Run: headless pygame with SDL's dummy video driver; simulated clock (each Clock.tick advances the game by its frame time, no real sleeping); random seed 0; keys injected as events and as key.get_pressed() state; no mouse input.
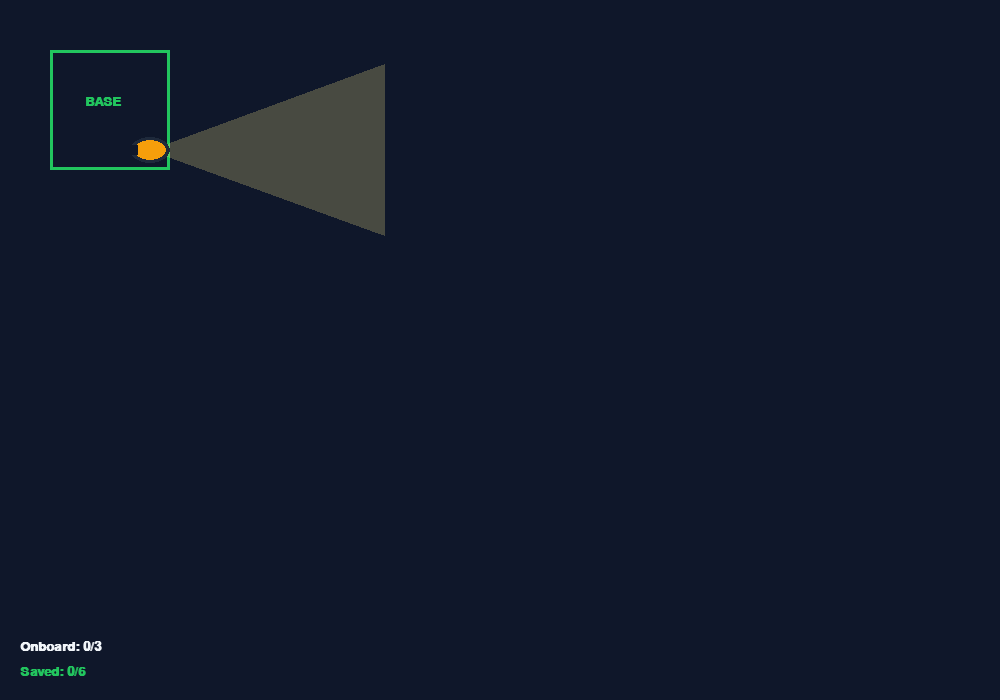
Frame 1 of 4 · flips 1–60 · no input
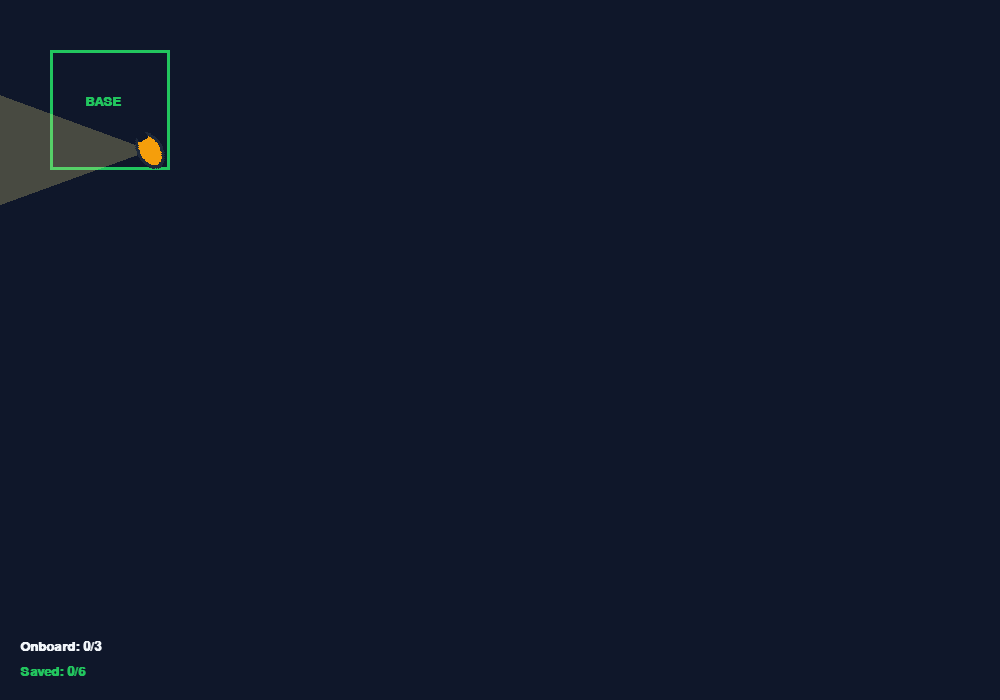
Frame 2 of 4 · flips 61–180 · tapped SPACE, RETURN · held RIGHT (→), D
Frame 3 of 4 · flips 181–300 · held DOWN (↓), S · screen unchanged from frame 2, image omitted
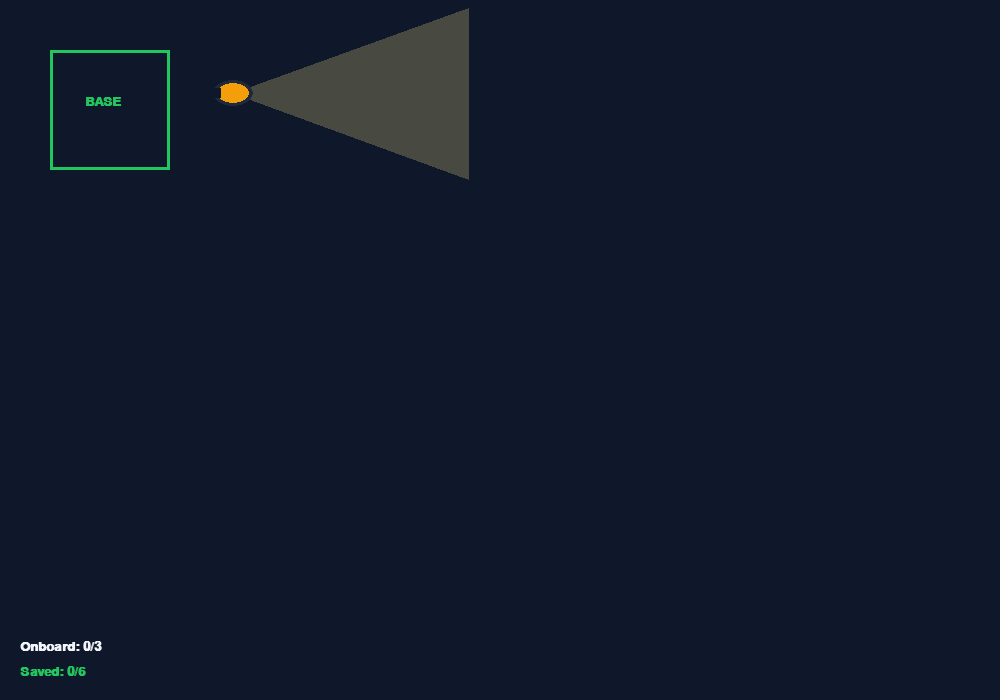
Frame 4 of 4 · flips 301–420 · held LEFT (←), A, UP (↑), W

The pygame program that drew these frames:

import pygame
import math
import random

# --- הגדרות קבועות ---
SCREEN_WIDTH = 1000
SCREEN_HEIGHT = 700
FPS = 60

# צבעים
WATER_COLOR = (15, 23, 42)         # מים כהים (לילה)
HOVER_COLOR = (245, 158, 11)       # כתום חילוץ
SPOTLIGHT_COLOR = (254, 240, 138)  # צהוב אור
SURVIVOR_COLOR = (239, 68, 68)     # אדום ניצול
BASE_COLOR = (34, 197, 94)         # ירוק בסיס בטוח
TEXT_COLOR = (241, 245, 249)

class Survivor:
    def __init__(self, x, y):
        self.x = x
        self.y = y
        self.rescued = False

class HovercraftRescue:
    def __init__(self):
        pygame.init()
        pygame.joystick.init()

        self.screen = pygame.display.set_mode((SCREEN_WIDTH, SCREEN_HEIGHT))
        pygame.display.set_caption("Hovercraft Rescue - Night Search")
        self.clock = pygame.time.Clock()
        self.font = pygame.font.SysFont("Arial", 20, bold=True)
        self.title_font = pygame.font.SysFont("Arial", 32, bold=True)

        # בדיקת ג'ויסטיק
        self.joystick = None
        if pygame.joystick.get_count() > 0:
            self.joystick = pygame.joystick.Joystick(0)
            self.joystick.init()
            print(f"ג'ויסטיק מחובר: {self.joystick.get_name()}")

        # פיזיקת רחפת
        self.x = 150.0
        self.y = 150.0
        self.vel_x = 0.0
        self.vel_y = 0.0
        self.heading_angle = 0.0   # כיוון החרטום (מעלות)
        self.spotlight_angle = 0.0 # זווית הזרקור ביחס לחרטום (מעלות)
        
        self.thrust = 0.0
        self.max_speed = 7.0
        self.drag = 0.985          # חיכוך מים נמוך מאוד (החלקה)

        # ניצולים ובסיס
        self.survivors = [Survivor(random.randint(300, 900), random.randint(100, 600)) for _ in range(6)]
        self.onboard_survivors = 0
        self.saved_survivors = 0
        self.base_rect = pygame.Rect(50, 50, 120, 120)

    def handle_input(self):
        turn_speed = 3.5
        thrust_accel = 0.15

        if self.joystick:
            axis_x = self.joystick.get_axis(0) # פנייה
            axis_y = self.joystick.get_axis(1) # דחף קדימה/אחורה

            deadzone = 0.1
            if abs(axis_x) > deadzone:
                self.heading_angle += axis_x * turn_speed
            
            if abs(axis_y) > deadzone:
                # דחיפה קדימה (axis_y שלילי ב-Pygame)
                forward_thrust = -axis_y
                rad = math.radians(self.heading_angle)
                self.vel_x += math.cos(rad) * forward_thrust * thrust_accel
                self.vel_y += math.sin(rad) * forward_thrust * thrust_accel

            # Twist (ציר 2) - כיוון הזרקור באופן עצמאי!
            if self.joystick.get_numaxes() > 2:
                twist = self.joystick.get_axis(2)
                if abs(twist) > deadzone:
                    self.spotlight_angle += twist * 4.0

        else:
            # גיבוי מקלדת
            keys = pygame.key.get_pressed()
            if keys[pygame.K_LEFT]: self.heading_angle -= turn_speed
            if keys[pygame.K_RIGHT]: self.heading_angle += turn_speed
            if keys[pygame.K_UP]:
                rad = math.radians(self.heading_angle)
                self.vel_x += math.cos(rad) * thrust_accel
                self.vel_y += math.sin(rad) * thrust_accel

            if keys[pygame.K_a]: self.spotlight_angle -= 4.0
            if keys[pygame.K_d]: self.spotlight_angle += 4.0

    def update_physics(self):
        # תנועה וחיכוך
        self.x += self.vel_x
        self.y += self.vel_y
        
        self.vel_x *= self.drag
        self.vel_y *= self.drag

        # גבולות מסך
        self.x = max(20, min(SCREEN_WIDTH - 20, self.x))
        self.y = max(20, min(SCREEN_HEIGHT - 20, self.y))

        # בדיקת איסוף ניצולים
        hover_rect = pygame.Rect(self.x - 20, self.y - 20, 40, 40)
        for s in self.survivors:
            if not s.rescued and hover_rect.collidepoint(s.x, s.y):
                if self.onboard_survivors < 3: # מקסימום 3 ברחפת בבת אחת
                    s.rescued = True
                    self.onboard_survivors += 1

        # הורדת ניצולים בבסיס
        if hover_rect.colliderect(self.base_rect) and self.onboard_survivors > 0:
            self.saved_survivors += self.onboard_survivors
            self.onboard_survivors = 0

    def draw(self):
        self.screen.fill(WATER_COLOR)

        # 1. ציור הבסיס (Safety Zone)
        pygame.draw.rect(self.screen, BASE_COLOR, self.base_rect, 3)
        base_txt = self.font.render("BASE", True, BASE_COLOR)
        self.screen.blit(base_txt, (self.base_rect.x + 35, self.base_rect.y + 45))

        # 2. ציור הזרקור (Spotlight Cone)
        total_spotlight_deg = self.heading_angle + self.spotlight_angle
        spot_rad = math.radians(total_spotlight_deg)
        
        cone_length = 250
        cone_width = 0.35 # רדיאנים (זווית פיזור)
        
        p1 = (self.x, self.y)
        p2 = (self.x + math.cos(spot_rad - cone_width) * cone_length, self.y + math.sin(spot_rad - cone_width) * cone_length)
        p3 = (self.x + math.cos(spot_rad + cone_width) * cone_length, self.y + math.sin(spot_rad + cone_width) * cone_length)

        # משטח שקוף לאור הזרקור
        spot_surface = pygame.Surface((SCREEN_WIDTH, SCREEN_HEIGHT), pygame.SRCALPHA)
        pygame.draw.polygon(spot_surface, (254, 240, 138, 60), [p1, p2, p3])
        self.screen.blit(spot_surface, (0, 0))

        # 3. ציור ניצולים במים (נחשפים כשהם באור או קרובים)
        for s in self.survivors:
            if not s.rescued:
                # בדיקה אם הניצול בתוך הזרקור
                dist = math.hypot(s.x - self.x, s.y - self.y)
                angle_to_s = math.degrees(math.atan2(s.y - self.y, s.x - self.x))
                angle_diff = (angle_to_s - total_spotlight_deg + 180) % 360 - 180

                # ציור רק אם קרוב או בתוך אלומת האור
                if dist < 80 or (dist < cone_length and abs(angle_diff) < 22):
                    pygame.draw.circle(self.screen, SURVIVOR_COLOR, (int(s.x), int(s.y)), 6)
                    pygame.draw.circle(self.screen, (255, 255, 255), (int(s.x), int(s.y)), 8, 1)

        # 4. ציור הרחפת
        hover_surface = pygame.Surface((40, 26), pygame.SRCALPHA)
        # כרית אוויר / גוף
        pygame.draw.ellipse(hover_surface, (30, 41, 59), (0, 0, 40, 26))
        pygame.draw.ellipse(hover_surface, HOVER_COLOR, (4, 3, 32, 20))
        # מנוע אחורי
        pygame.draw.rect(hover_surface, (15, 23, 42), (0, 8, 8, 10))

        rotated_hover = pygame.transform.rotate(hover_surface, -self.heading_angle)
        rect = rotated_hover.get_rect(center=(int(self.x), int(self.y)))
        self.screen.blit(rotated_hover, rect.topleft)

        # 5. מדדים (HUD)
        hud_onboard = self.font.render(f"Onboard: {self.onboard_survivors}/3", True, TEXT_COLOR)
        hud_saved = self.font.render(f"Saved: {self.saved_survivors}/{len(self.survivors)}", True, BASE_COLOR)
        
        self.screen.blit(hud_onboard, (20, SCREEN_HEIGHT - 60))
        self.screen.blit(hud_saved, (20, SCREEN_HEIGHT - 35))

        if self.saved_survivors == len(self.survivors):
            win_txt = self.title_font.render("ALL SURVIVORS RESCUED!", True, BASE_COLOR)
            self.screen.blit(win_txt, (SCREEN_WIDTH // 2 - 200, 50))

        pygame.display.flip()

    def run(self):
        running = True
        while running:
            self.clock.tick(FPS)

            for event in pygame.event.get():
                if event.type == pygame.QUIT:
                    running = False

            self.handle_input()
            self.update_physics()
            self.draw()

        pygame.quit()

if __name__ == "__main__":
    game = HovercraftRescue()
    game.run()
